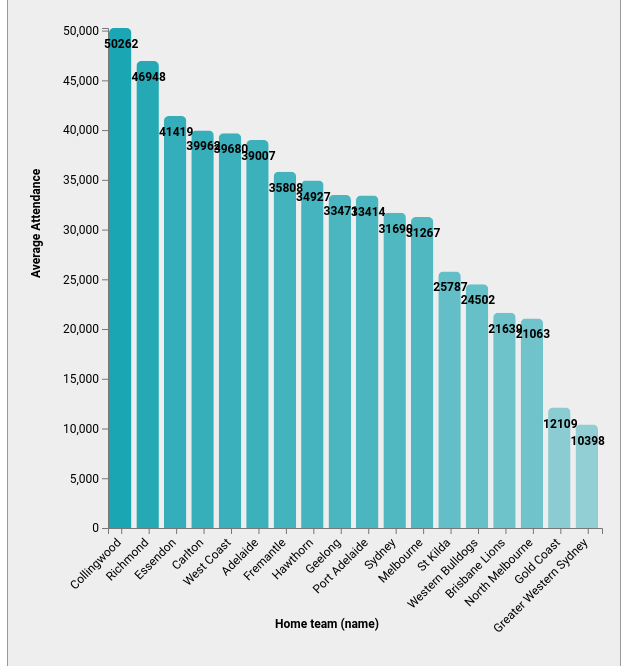
D3 v4 page, settled after 480 driven frames (8 s of simulated time); the page loaded 1 data file(s).


      /****************************
       *  Set up SVG canvas
       */
      var margin = {
          top: 20,
          right: 20,
          bottom: 130,
          left: 100,
        },
        width =
          document.body.offsetWidth - margin.left - margin.right,
        height = 500;

      var svg = d3
        .select("#vis-1")
        .append("svg")
        .attr("width", width + margin.left + margin.right)
        .attr("height", height + margin.top + margin.bottom)
        .append("g")
        .attr(
          "transform",
          "translate(" + margin.left + "," + margin.top + ")"
        );

      /**********************************
       * Load data from CSV file
       */
      d3.csv("TeamAttendance.csv", function (data) {
        // Group data by HomeTeam and attendance
        const groupedData = [];
        data.forEach(function (game) {
          const homeTeam = game.HomeTeam;
          const attendance = parseInt(game.Attendance);

          const team = groupedData.find(
            (t) => t.HomeTeam === homeTeam
          );
          if (team) {
            team.Attendance += attendance;
            team.Count += 1;
          } else {
            groupedData.push({
              HomeTeam: homeTeam,
              Attendance: attendance,
              Count: 1,
            });
          }

          groupedData.sort(function (a, b) {
            return b.Attendance / b.Count - a.Attendance / a.Count;
          });
        });

        console.log(groupedData);

        /****************************
         *  Create the x axis
         */
        var x = d3
          .scaleBand()
          .domain(
            groupedData.map(function (t) {
              return t.HomeTeam;
            })
          )
          .range([0, width]);

        var xAxis = d3.axisBottom(x);

        /****************************
         *  Create the y axis
         */
        var y = d3.scaleLinear().range([height, 0]);
        y.domain([
          0,
          d3.max(groupedData, function (d) {
            return d.Attendance / d.Count;
          }),
        ]);
        svg
          .append("g")
          .call(d3.axisLeft(y))
          .transition()
          .duration(750)
          .selectAll("text")
          .attr("font-size", "12px")
          .attr("font-family", "roboto");

        /**
         * Add title to Y axis
         */
        svg
          .append("text")
          .attr("transform", "rotate(-90)")
          .attr("y", 0 - margin.left + 20)
          .attr("x", 0 - height / 2)
          .attr("dy", "1em")
          .attr("font-family", "roboto")
          .attr("font-size", "12px")
          .attr("font-weight", "bold")
          .text("Average Attendance");

        /**
         * Add title to X axis
         */
        svg
          .append("text")
          .attr("y", height + margin.bottom - 30)
          .attr("x", width / 2 - 80)
          .attr("font-family", "roboto")
          .attr("font-size", "12px")
          .attr("font-weight", "bold")
          .text("Home team (name)");

        /***************************************
         * Draw bars
         */
        svg
          .selectAll("rect")
          .data(groupedData)
          .enter()
          .append("rect")
          .attr("x", 0)
          .attr("id", function (d, i) {
            return `bar-${i}`;
          })
          .attr("transform", function (d) {
            return (
              "translate(" + x(d.HomeTeam) + "," + (height - 5) + ")"
            );
          })
          .attr("width", x.bandwidth() - 5)
          .attr("height", function (d) {
            return 0;
          })
          .transition()
          .duration(500)
          .delay((d, i) => i * 50)
          .attr("x", 1)
          .attr("transform", function (d) {
            return (
              "translate(" +
              x(d.HomeTeam) +
              "," +
              y(d.Attendance / d.Count) +
              ")"
            );
          })
          .attr("width", x.bandwidth() - 5)
          .attr("height", function (d) {
            return height - y(d.Attendance / d.Count) + 5;
          })
          .attr("class", "bar-fill")
          .style("fill", function (d, i) {
            const max = d3.max(groupedData, function (d) {
              return d.Attendance / d.Count;
            });
            console.log(
              Math.round((d.Attendance / d.Count / max) * 80 + 20)
            );
            return `rgb(10%,65%,70%,${Math.round(
              (d.Attendance / d.Count / max) * 70 + 30
            )}%)`;
          });

        /****************************
         *  Append x axis onto svg
         */
        svg
          .append("g")
          .attr("transform", "translate(0," + height + ")") // Position the axis at the bottom
          .call(xAxis)
          .transition()
          .duration(750)
          /* Rotate the x axis labels */
          .selectAll("text")
          .attr("transform", "rotate(-45)")
          .style("text-anchor", "end")
          .attr("dx", "-.9em")
          .attr("dy", ".15em")
          .attr("font-size", "12px")
          .attr("font-family", "roboto");

        /***********************************
         * Add labels on each bar
         */
        svg
          .selectAll(".bar-label")
          .data(groupedData)
          .enter()
          .append("text")
          .attr("x", function (d) {
            return x(d.HomeTeam) + (x.bandwidth() - 1) / 2;
          })
          .attr("y", function (d) {
            return y(d.Attendance / d.Count) + 20;
          })
          .attr("text-anchor", "middle")
          .attr("font-size", "12px")
          .attr("font-family", "roboto")
          .attr("font-weight", "bold")
          .attr("opacity", 0)
          .transition()
          .duration(500)
          .delay((d, i) => i * 50 + 300) // Staggered entry
          .attr("opacity", 1)
          .attr("class", "bar-label")
          .text(function (d) {
            return Math.round(d.Attendance / d.Count);
          });
      });

      /*********************************************************************
       * Sources:
       * d3.js library:         https://d3js.org/
       * How to style rects:    https://developer.mozilla.org/en-US/docs/Web/SVG/Reference/Element/rect
       * How to do transitions: https://d3js.org/d3-axis
       * */
    

### data: TeamAttendance.csv
?GameId, Year, Round, Date, Attendance, HomeTeam
2012R0101, 2012, R1, 24/03/2012, 38203, Greater Western Sydney
2012R0102, 2012, R1, 29/03/2012, 78285, Richmond
2012R0103, 2012, R1, 30/03/2012, 78466, Hawthorn
2012R0104, 2012, R1, 31/03/2012, 33473, Melbourne
2012R0105, 2012, R1, 31/03/2012, 12790, Gold Coast
2012R0106, 2012, R1, 31/03/2012, 34601, Fremantle
2012R0107, 2012, R1, 31/03/2012, 45818, North Melbourne
2012R0108, 2012, R1, 1/04/2012, 24977, Western Bulldogs
2012R0109, 2012, R1, 1/04/2012, 21179, Port Adelaide
2012R0201, 2012, R2, 5/04/2012, 25913, Brisbane Lions
2012R0202, 2012, R2, 7/04/2012, 34118, Essendon
2012R0203, 2012, R2, 7/04/2012, 22242, Sydney
2012R0204, 2012, R2, 7/04/2012, 35674, West Coast
2012R0205, 2012, R2, 7/04/2012, 34021, Adelaide
2012R0206, 2012, R2, 7/04/2012, 57268, Collingwood
2012R0207, 2012, R2, 8/04/2012, 11127, North Melbourne
2012R0208, 2012, R2, 8/04/2012, 21078, St Kilda
2012R0209, 2012, R2, 9/04/2012, 69231, Geelong
2012R0301, 2012, R3, 13/04/2012, 84259, Carlton
2012R0302, 2012, R3, 14/04/2012, 49826, Richmond
2012R0303, 2012, R3, 14/04/2012, 19032, Port Adelaide
2012R0304, 2012, R3, 14/04/2012, 33473, Fremantle
2012R0305, 2012, R3, 14/04/2012, 17069, Gold Coast
2012R0306, 2012, R3, 14/04/2012, 28971, Western Bulldogs
2012R0307, 2012, R3, 15/04/2012, 6875, Greater Western Sydney
2012R0308, 2012, R3, 15/04/2012, 33524, Hawthorn
2012R0309, 2012, R3, 15/04/2012, 29630, North Melbourne
2012R0401, 2012, R4, 20/04/2012, 30172, St Kilda
2012R0402, 2012, R4, 21/04/2012, 73172, Carlton
2012R0403, 2012, R4, 21/04/2012, 30741, Collingwood
2012R0404, 2012, R4, 21/04/2012, 28261, Adelaide
2012R0405, 2012, R4, 21/04/2012, 40080, West Coast
2012R0406, 2012, R4, 21/04/2012, 21980, Brisbane Lions
2012R0407, 2012, R4, 22/04/2012, 21952, Geelong
2012R0408, 2012, R4, 22/04/2012, 21049, Sydney
2012R0409, 2012, R4, 22/04/2012, 33565, Melbourne
2012R0501, 2012, R5, 25/04/2012, 86932, Collingwood
2012R0502, 2012, R5, 27/04/2012, 38847, Fremantle
2012R0503, 2012, R5, 28/04/2012, 9128, Greater Western Sydney
2012R0504, 2012, R5, 28/04/2012, 17680, North Melbourne
2012R0505, 2012, R5, 28/04/2012, 24877, Melbourne
2012R0506, 2012, R5, 28/04/2012, 15534, Brisbane Lions
2012R0507, 2012, R5, 29/04/2012, 19217, Hawthorn
2012R0508, 2012, R5, 29/04/2012, 28464, Richmond
2012R0509, 2012, R5, 29/04/2012, 41649, Adelaide
2012R0601, 2012, R6, 4/05/2012, 38155, Western Bulldogs
2012R0602, 2012, R6, 5/05/2012, 36361, Essendon
2012R0603, 2012, R6, 5/05/2012, 18010, Geelong
2012R0604, 2012, R6, 5/05/2012, 11670, Gold Coast
2012R0605, 2012, R6, 5/05/2012, 23969, Sydney
2012R0606, 2012, R6, 5/05/2012, 42290, St Kilda
2012R0607, 2012, R6, 6/05/2012, 28213, Carlton
2012R0608, 2012, R6, 6/05/2012, 18522, Port Adelaide
2012R0609, 2012, R6, 6/05/2012, 37202, West Coast
2012R0701, 2012, R7, 11/05/2012, 36430, Melbourne
2012R0702, 2012, R7, 12/05/2012, 35535, Adelaide
2012R0703, 2012, R7, 12/05/2012, 8603, Greater Western Sydney
2012R0704, 2012, R7, 12/05/2012, 40352, Richmond
2012R0705, 2012, R7, 12/05/2012, 27926, Brisbane Lions
2012R0706, 2012, R7, 12/05/2012, 43260, Essendon
... 2,603 more rows